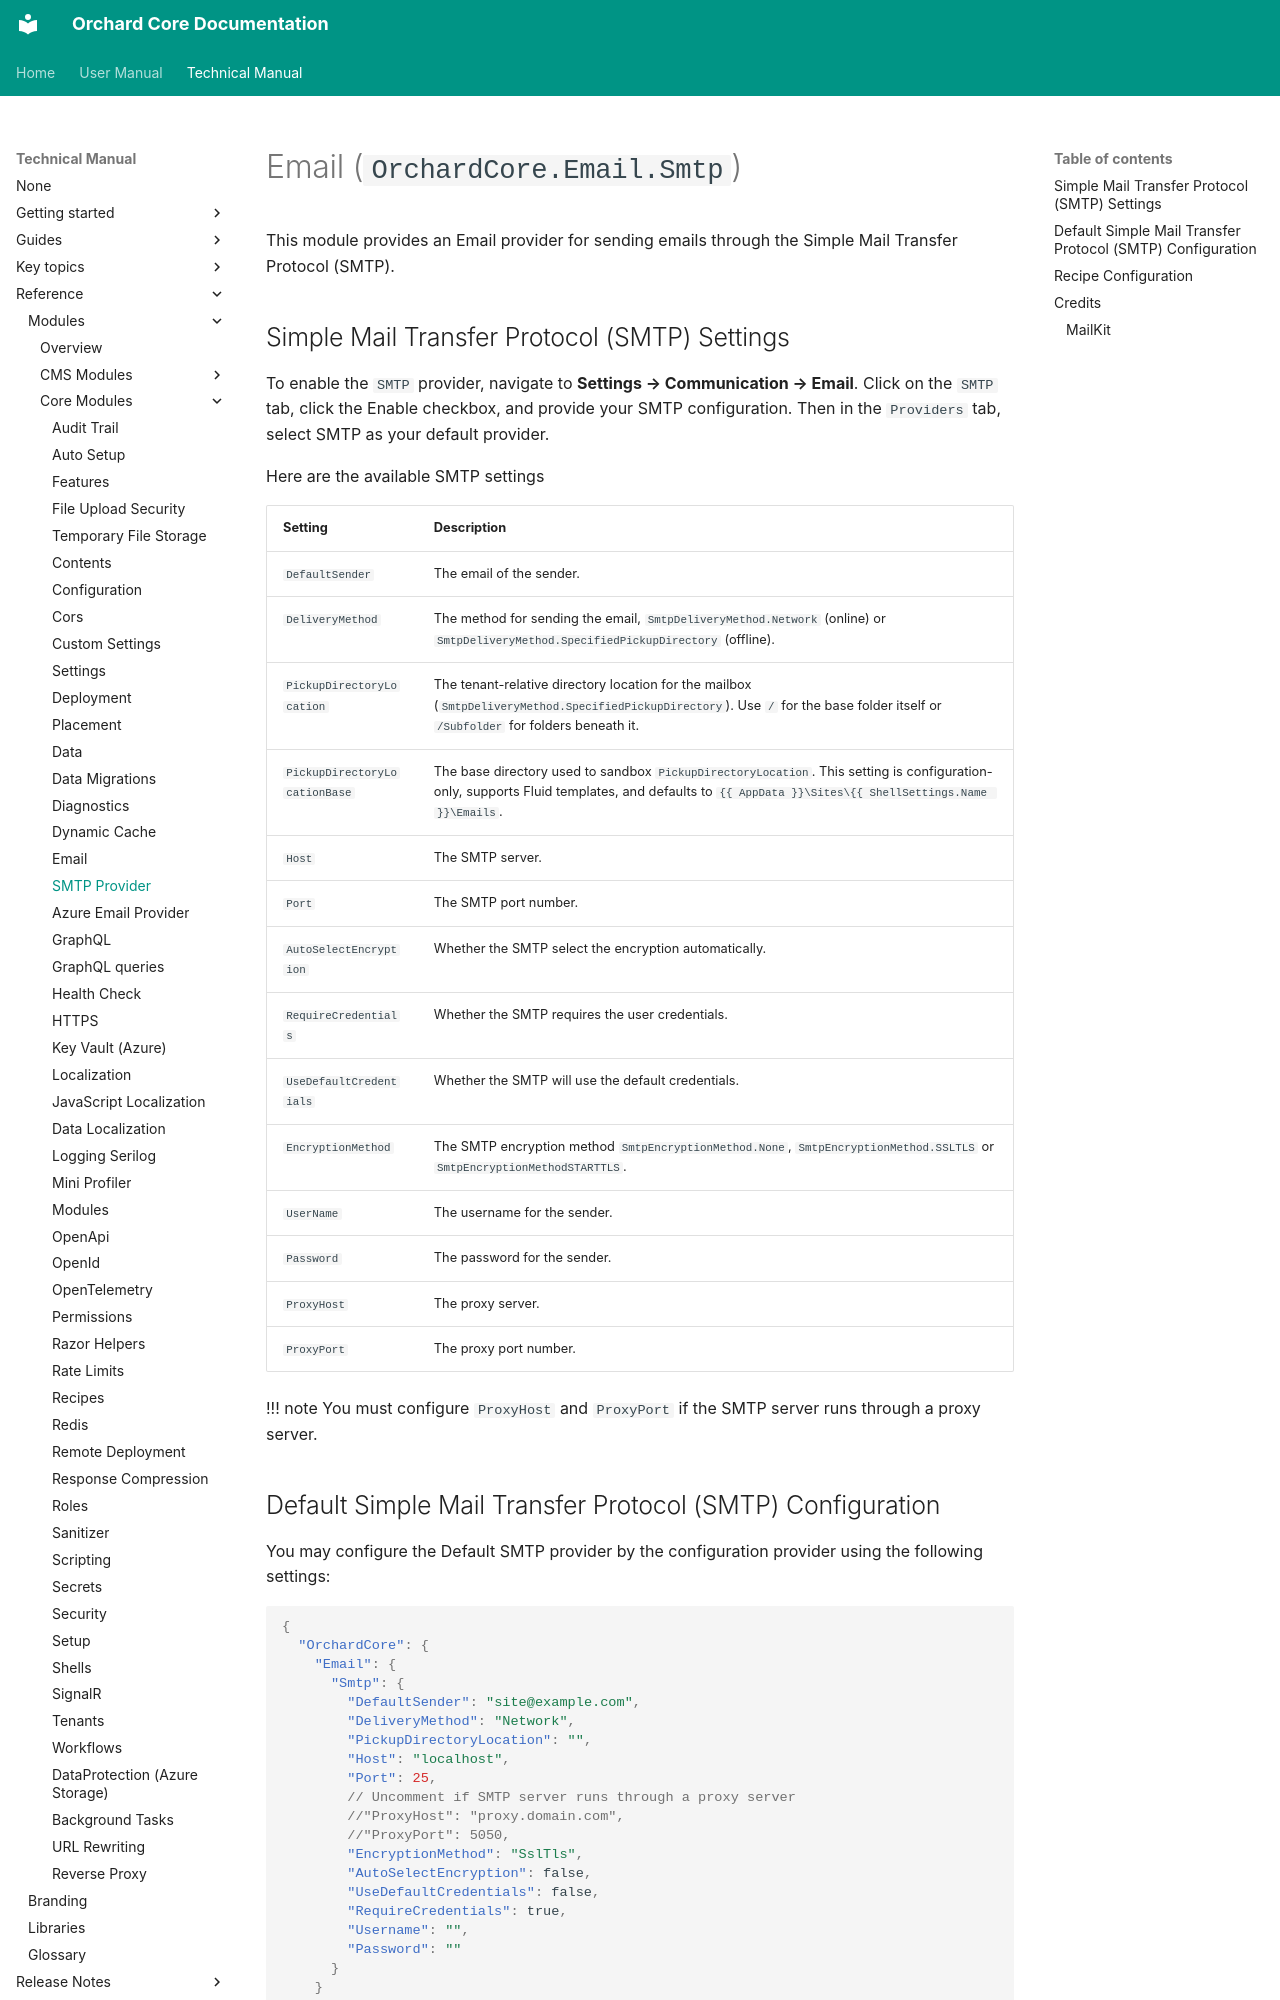

repository: OrchardCMS/OrchardCore · page: reference/modules/Email.Smtp/index.html · generator: mkdocs

# Email (`OrchardCore.Email.Smtp`)

This module provides an Email provider for sending emails through the Simple Mail Transfer Protocol (SMTP).

## Simple Mail Transfer Protocol (SMTP) Settings

To enable the `SMTP` provider, navigate to **Settings → Communication → Email**. Click on the `SMTP` tab, click the Enable checkbox, and provide your SMTP configuration. Then in the `Providers` tab, select SMTP as your default provider.

Here are the available SMTP settings

| Setting                   | Description                                                                                                                         |
|---------------------------|-------------------------------------------------------------------------------------------------------------------------------------|
| `DefaultSender`           | The email of the sender.                                                                                                            |
| `DeliveryMethod`          | The method for sending the email, `SmtpDeliveryMethod.Network` (online) or `SmtpDeliveryMethod.SpecifiedPickupDirectory` (offline). |
| `PickupDirectoryLocation` | The tenant-relative directory location for the mailbox (`SmtpDeliveryMethod.SpecifiedPickupDirectory`). Use `/` for the base folder itself or `/Subfolder` for folders beneath it. |
| `PickupDirectoryLocationBase` | The base directory used to sandbox `PickupDirectoryLocation`. This setting is configuration-only, supports Fluid templates, and defaults to `{{ AppData }}\Sites\{{ ShellSettings.Name }}\Emails`. |
| `Host`                    | The SMTP server.                                                                                                                    |
| `Port`                    | The SMTP port number.                                                                                                               |
| `AutoSelectEncryption`    | Whether the SMTP select the encryption automatically.                                                                               |
| `RequireCredentials`      | Whether the SMTP requires the user credentials.                                                                                     |
| `UseDefaultCredentials`   | Whether the SMTP will use the default credentials.                                                                                  |
| `EncryptionMethod`        | The SMTP encryption method `SmtpEncryptionMethod.None`, `SmtpEncryptionMethod.SSLTLS` or `SmtpEncryptionMethodSTARTTLS`.            |
| `UserName`                | The username for the sender.                                                                                                        |
| `Password`                | The password for the sender.                                                                                                        |
| `ProxyHost`               | The proxy server.                                                                                                                   |
| `ProxyPort`               | The proxy port number.                                                                                                              |

!!! note
    You must configure `ProxyHost` and `ProxyPort` if the SMTP server runs through a proxy server.
